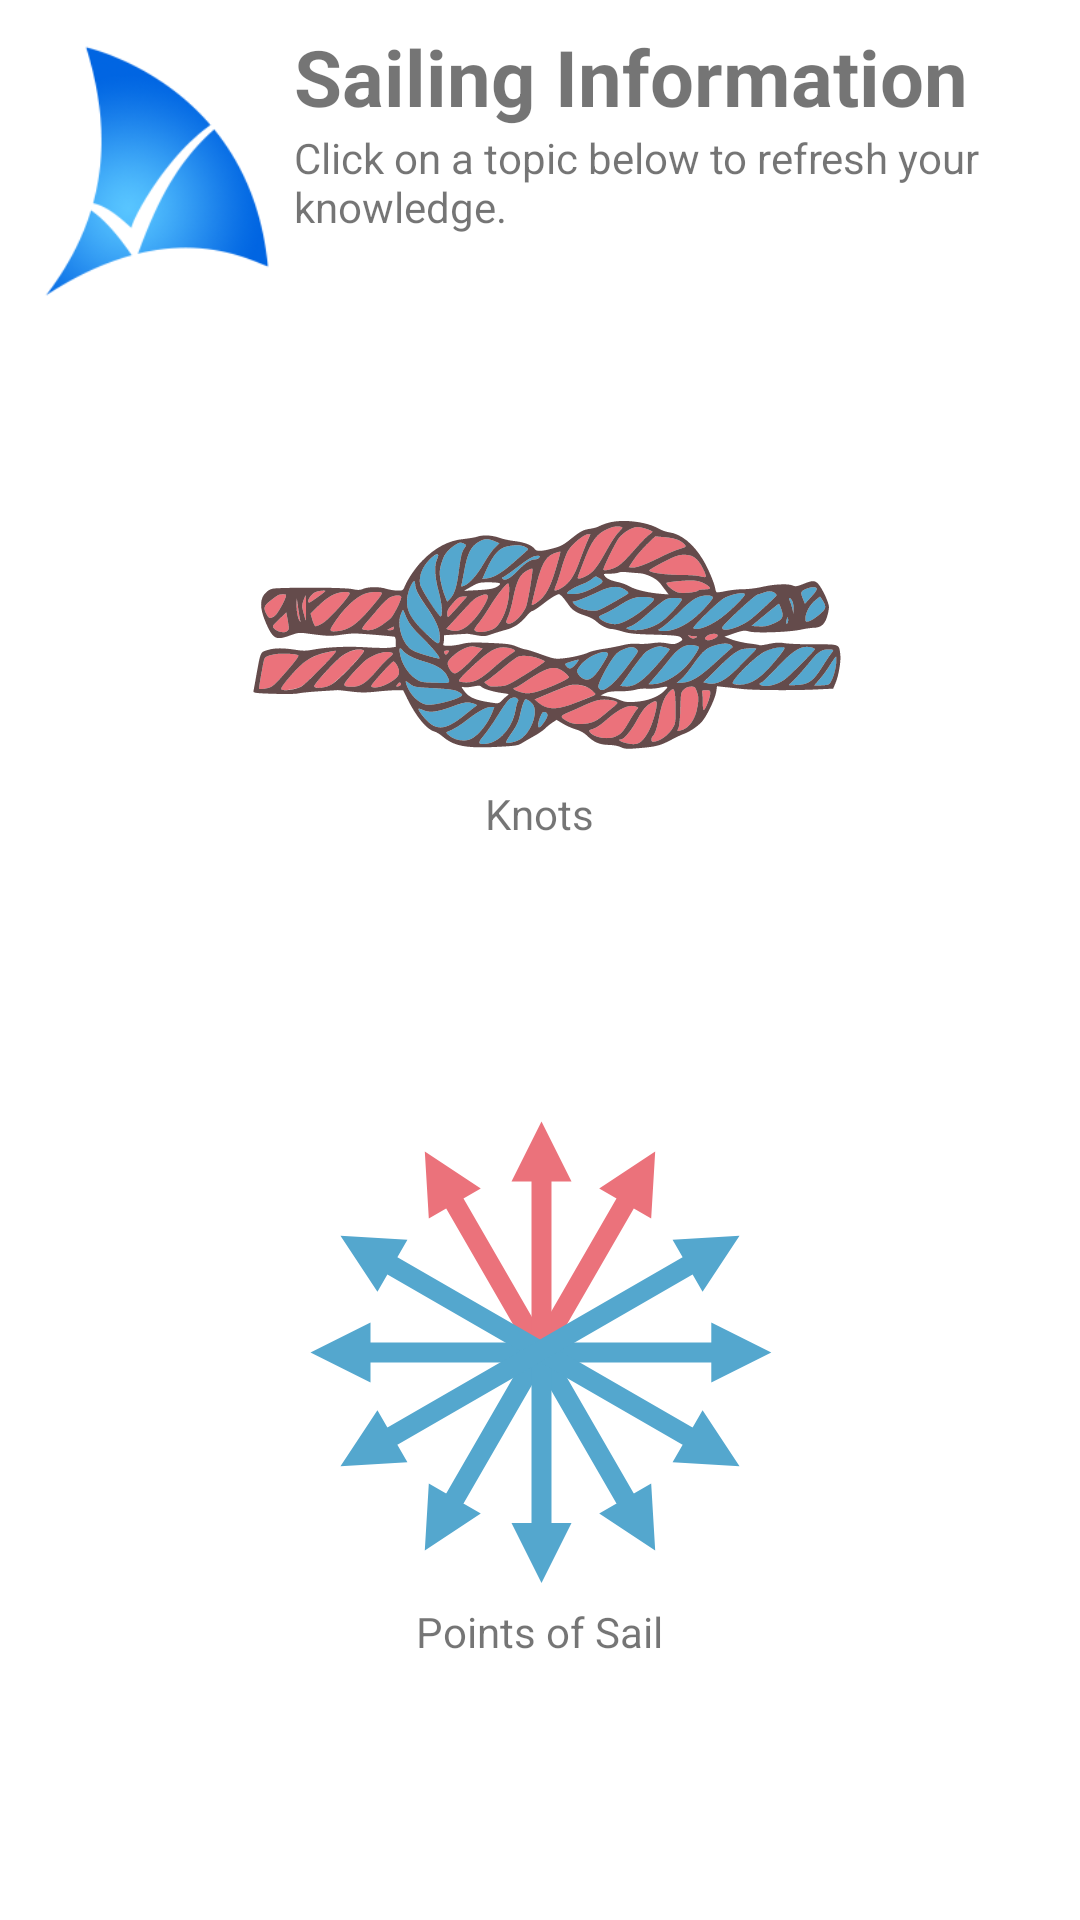

Here is an Android app screen rendered from its layout file. Give the layout XML and the strings, colors and styles it references.
<!-- AndroidManifest.xml: application theme Theme.SailRight -->
<!-- res/layout/fragment_textbook.xml -->
<?xml version="1.0" encoding="utf-8"?>
<FrameLayout
    xmlns:android="http://schemas.android.com/apk/res/android"
    xmlns:app="http://schemas.android.com/apk/res-auto"
    xmlns:tools="http://schemas.android.com/tools"
    android:layout_width="match_parent"
    android:layout_height="match_parent"
    tools:context=".TextbookFragment">


    <LinearLayout
        android:layout_width="match_parent"
        android:layout_height="match_parent"
        android:layout_gravity="center"
        android:orientation="vertical">

        <LinearLayout
            android:layout_width="match_parent"
            android:layout_height="wrap_content"
            android:layout_gravity="center"
            android:layout_marginLeft="8dp"
            android:layout_marginTop="8dp"
            android:layout_marginRight="8dp"
            android:orientation="horizontal">

            <ImageView
                android:id="@+id/imageView4"
                android:layout_width="90dp"
                android:layout_height="90dp"
                android:layout_marginTop="4dp"
                android:src="@drawable/simple_transp_small" />

            <LinearLayout
                android:layout_width="match_parent"
                android:layout_height="match_parent"
                android:orientation="vertical">

                <TextView
                    android:id="@+id/textView2"
                    android:layout_width="wrap_content"
                    android:layout_height="wrap_content"
                    android:text="@string/header_textbook"
                    android:textSize="26sp"
                    android:textStyle="bold" />

                <TextView
                    android:id="@+id/textView3"
                    android:layout_width="wrap_content"
                    android:layout_height="wrap_content"
                    android:text="@string/subheader_textbook" />
            </LinearLayout>
        </LinearLayout>

        <LinearLayout
            android:layout_width="match_parent"
            android:layout_height="0dp"
            android:layout_weight="1"
            android:gravity="center"
            android:orientation="vertical">

            <ImageView
                android:id="@+id/Hero_Kt_ImgView"
                android:layout_width="300dp"
                android:layout_height="100dp"
                android:src="@drawable/knot_hero_new" />

            <TextView
                android:id="@+id/textView4"
                android:layout_width="wrap_content"
                android:layout_height="wrap_content"
                android:layout_gravity="center"
                android:text="Knots" />

        </LinearLayout>

        <LinearLayout
            android:layout_width="match_parent"
            android:layout_height="0dp"
            android:layout_weight="1"
            android:gravity="center"
            android:orientation="vertical">

            <ImageView
                android:id="@+id/imageView5"
                android:layout_width="match_parent"
                android:layout_height="wrap_content"
                android:src="@drawable/points_of_sail" />

            <TextView
                android:id="@+id/textView5"
                android:layout_width="wrap_content"
                android:layout_height="wrap_content"
                android:layout_gravity="center"
                android:text="Points of Sail" />

        </LinearLayout>

        <Space
            android:layout_width="match_parent"
            android:layout_height="1dp"
            android:layout_weight=".25" />

    </LinearLayout>

</FrameLayout>
<!-- resources referenced by this layout -->
<resources>
  <!-- drawable knot_hero_new: vector/xml drawable (drawable, 39642 chars, omitted) -->
  <!-- drawable points_of_sail (drawable) -->
  <vector xmlns:android="http://schemas.android.com/apk/res/android"
      android:width="168dp"
      android:height="168dp"
      android:viewportWidth="168"
      android:viewportHeight="168">
    <group>
      <clip-path
          android:pathData="M0,0h168v168h-168z"/>
      <path
          android:pathData="M0,0h168v168h-168z"
          android:fillColor="#FFFFFF"/>
      <path
          android:pathData="M111.18,137.74 L81.11,85.67 86.89,82.33 116.95,134.41ZM121.06,128.19 L122.4,150.51 103.74,138.19Z"
          android:fillColor="#54A7CE"/>
      <path
          android:pathData="M51.05,33.59 L81.11,85.67 86.89,82.33 56.82,30.26ZM64.26,29.81 L45.6,17.49 46.94,39.81Z"
          android:fillColor="#EB727B"/>
      <path
          android:pathData="M56.82,137.74 L86.89,85.67 81.11,82.33 51.05,134.41ZM46.94,128.19 L45.6,150.51 64.26,138.19Z"
          android:fillColor="#54A7CE"/>
      <path
          android:pathData="M116.95,33.59 L86.89,85.67 81.11,82.33 111.18,30.26ZM103.74,29.81 L122.4,17.49 121.06,39.81Z"
          android:fillColor="#EB727B"/>
      <path
          android:pathData="M81.17,144.63 L81.17,84.5 87.83,84.5 87.83,144.63ZM94.5,141.3 L84.5,161.3 74.5,141.3Z"
          android:fillColor="#54A7CE"/>
      <path
          android:pathData="M81.17,24.17 L81.17,84.3 87.83,84.3 87.83,24.17ZM94.5,27.5 L84.5,7.5 74.5,27.5Z"
          android:fillColor="#EB727B"/>
      <path
          android:pathData="M24.17,81.17 L144.43,81.17 144.43,87.83 24.17,87.83ZM27.5,94.5 L7.5,84.5 27.5,74.5ZM141.1,74.5 L161.1,84.5 141.1,94.5Z"
          android:fillColor="#54A7CE"/>
      <path
          android:pathData="M33.59,51.05 L137.74,111.18 134.41,116.95 30.26,56.82ZM29.81,64.26 L17.49,45.6 39.81,46.94ZM138.19,103.74 L150.51,122.4 128.19,121.06Z"
          android:fillColor="#54A7CE"/>
      <path
          android:pathData="M30.26,111.18 L134.41,51.05 137.74,56.82 33.59,116.95ZM39.81,121.06 L17.49,122.4 29.81,103.74ZM128.19,46.94 L150.51,45.6 138.19,64.26Z"
          android:fillColor="#54A7CE"/>
    </group>
  </vector>
  <!-- drawable simple_transp_small: png bitmap (drawable, 28750 bytes) -->
  <string name="header_textbook">Sailing Information</string>
  <string name="subheader_textbook">Click on a topic below to refresh your knowledge.</string>
  <style name="Theme.SailRight" parent="Theme.MaterialComponents.DayNight.NoActionBar">
          
          <item name="colorPrimary">@color/blue_light</item>
          <item name="colorPrimaryVariant">@color/text_grey</item>
          <item name="colorOnPrimary">@color/text_grey</item>
          
          <item name="colorSecondary">@color/text_grey</item>
          <item name="colorSecondaryVariant">@color/text_grey</item>
          <item name="colorOnSecondary">@color/text_grey</item>
          
          <item name="android:statusBarColor" tools:targetApi="l">?attr/colorPrimaryVariant</item>
          
      </style>
  <color name="blue_light">#FFCEEAFF</color>
  <color name="text_grey">#FF5F6368</color>
</resources>
